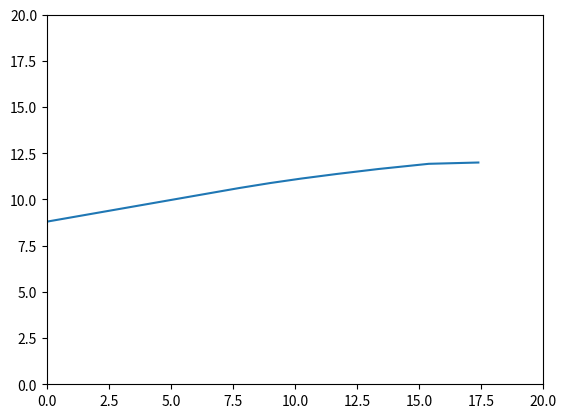

Here is the Python script that generated this plot:
import matplotlib.pyplot as mat
# import matplotlib.lines as lin
# import numpy as np
# # import matplotlib.pyplot as plt
# # import matplotlib.lines as mlines
# #
# # con = [(0,8.8),(7.76,10.62),(9.01,10.89),(10.25,11.13),(11.69,11.38),(13.38,11.65),(15.40,11.93)]
# #
# # plt.contour(con,0)
# #
# # x = np.arange(1, 10)
# # y = x.reshape(-1, 1)
# # h = x * y
# #
# # cs = plt.contourf(con, levels=[10,50])
# #
# #
# # def newline(p1, p2):
# #     ax = plt.gca()
# #     xmin, xmax = ax.get_xbound()
# #
# #     if(p2[0] == p1[0]):
# #         xmin = xmax = p1[0]
# #         ymin, ymax = ax.get_ybound()
# #     else:
# #         ymax = p1[1]+(p2[1]-p1[1])/(p2[0]-p1[0])*(xmax-p1[0])
# #         ymin = p1[1]+(p2[1]-p1[1])/(p2[0]-p1[0])*(xmin-p1[0])
# #
# #     l = mlines.Line2D([xmin,xmax], [ymin,ymax])
# #     ax.add_line(l)
# #     return l
# #
# # # x = np.linspace(0,100)
# # # y = x**2
# #
# # p1 = [1,20]
# # p2 = [6,70]
# #
# # # plt.plot(x, y)
# # # newline(p1,p2)
# # # newline(p2,[5,20])
# # plt.show()

from matplotlib.figure import Figure
from matplotlib.axes import Axes
from matplotlib.lines import Line2D
from matplotlib.backends.backend_agg import FigureCanvasAgg

# fig = Figure(figsize=[4, 4])
# ax = Axes(fig, [.1, .1, .8, .8])
# fig.add_axes(ax)
# l = Line2D([0, 1], [0, 1])
# ax.add_line(l)
#
# canvas = FigureCanvasAgg(fig)
# canvas.print_figure("line_ex.png")

conx = [0,7.76,9.01,10.25,11.69,13.38,15.40,17.4]
cony = [8.8,10.62,10.89,11.13,11.38,11.65,11.93,12]
mat.ylim(0,20)
mat.xlim(0,20)
mat.plot(conx,cony)
mat.show()